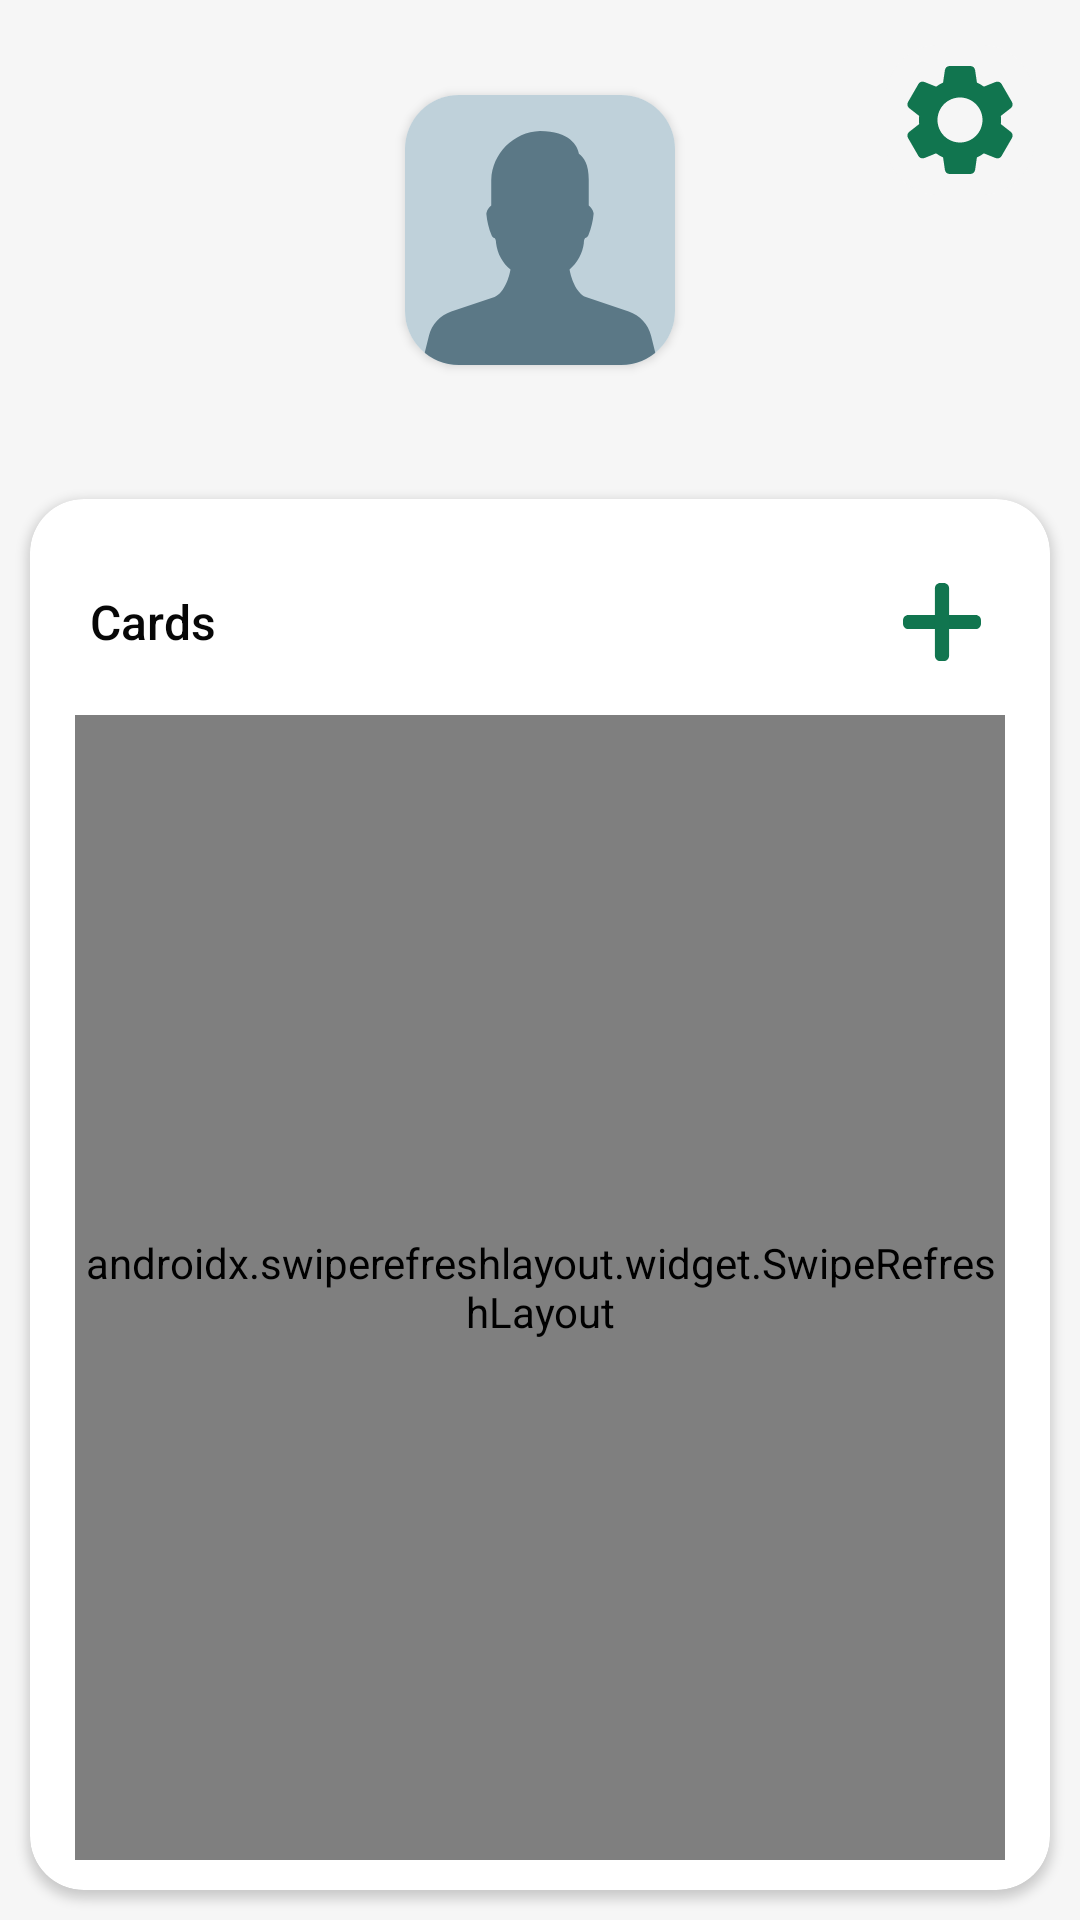

Write the Android layout XML for this screen, with the resource values it uses.
<!-- AndroidManifest.xml: application theme Theme.ClientMIR -->
<!-- res/layout/fragment_profile.xml -->
<?xml version="1.0" encoding="utf-8"?>
<androidx.constraintlayout.widget.ConstraintLayout xmlns:android="http://schemas.android.com/apk/res/android"
    xmlns:app="http://schemas.android.com/apk/res-auto"
    xmlns:tools="http://schemas.android.com/tools"
    android:layout_width="match_parent"
    android:layout_height="match_parent"
    android:background="#F6F6F6"
    tools:context=".ui.profile.ProfileFragment">

    <androidx.cardview.widget.CardView
        android:id="@+id/profileImageContainer"
        android:layout_width="0dp"
        android:layout_height="90dp"
        android:clickable="true"
        android:elevation="10dp"
        app:cardCornerRadius="18dp"
        app:layout_constraintBottom_toTopOf="@+id/prof_text_full_name"
        app:layout_constraintDimensionRatio="w,1:1"
        app:layout_constraintEnd_toEndOf="parent"
        app:layout_constraintStart_toStartOf="parent"
        app:layout_constraintTop_toTopOf="parent"
        app:layout_constraintVertical_bias="1.0">

        <ImageView
            android:layout_width="match_parent"
            android:layout_height="match_parent"
            android:background="@drawable/style_shape_user"
            android:backgroundTint="#BFD1DA"
            android:foregroundGravity="bottom"
            android:scaleType="fitCenter"
            app:srcCompat="@drawable/man" />
    </androidx.cardview.widget.CardView>

    <TextView
        android:id="@+id/prof_text_full_name"
        android:layout_width="wrap_content"
        android:layout_height="0dp"
        android:fontFamily="sans-serif"
        android:gravity="center"
        android:textColor="#0B0B0B"
        android:textSize="20sp"
        app:layout_constraintBottom_toTopOf="@+id/guideline3"
        app:layout_constraintEnd_toEndOf="parent"
        app:layout_constraintStart_toStartOf="parent"
        app:layout_constraintTop_toTopOf="@+id/guideline2" />

    <androidx.cardview.widget.CardView
        android:layout_width="match_parent"
        android:layout_height="0dp"
        android:layout_marginLeft="10dp"
        android:layout_marginRight="10dp"
        app:cardCornerRadius="18dp"
        app:cardElevation="2dp"
        app:layout_constraintBottom_toTopOf="@+id/guideline6"
        app:layout_constraintEnd_toEndOf="parent"
        app:layout_constraintStart_toStartOf="parent"
        app:layout_constraintTop_toTopOf="@+id/guideline3">

        <androidx.constraintlayout.widget.ConstraintLayout
            android:layout_width="match_parent"
            android:layout_height="match_parent"
            android:layout_marginTop="10dp">

            <androidx.swiperefreshlayout.widget.SwipeRefreshLayout
                android:id="@+id/refresh_recycler"
                android:layout_width="match_parent"
                android:layout_height="0dp"
                android:layout_marginStart="15dp"
                android:layout_marginEnd="15dp"
                android:layout_marginBottom="10dp"
                app:layout_constraintBottom_toBottomOf="parent"
                app:layout_constraintEnd_toEndOf="parent"
                app:layout_constraintStart_toStartOf="parent"
                app:layout_constraintTop_toBottomOf="@+id/tittle_recycler">

                <androidx.recyclerview.widget.RecyclerView
                    android:id="@+id/card_recycler"
                    android:layout_width="match_parent"
                    android:layout_height="match_parent" />

            </androidx.swiperefreshlayout.widget.SwipeRefreshLayout>


            <TextView
                android:id="@+id/tittle_recycler"
                android:layout_width="wrap_content"
                android:layout_height="0dp"
                android:layout_marginStart="20dp"
                android:fontFamily="sans-serif-medium"
                android:gravity="center_vertical"
                android:text="@string/tittle_recycler_cards"
                android:textColor="#070707"
                android:textSize="16sp"
                app:layout_constraintBottom_toTopOf="@+id/refresh_recycler"
                app:layout_constraintStart_toStartOf="parent"
                app:layout_constraintTop_toTopOf="parent"
                app:layout_constraintVertical_chainStyle="packed"
                app:layout_constraintVertical_weight="1" />

            <androidx.cardview.widget.CardView
                android:layout_width="52dp"
                android:layout_height="52dp"
                android:layout_marginTop="5dp"
                android:layout_marginRight="10dp"
                android:layout_marginBottom="5dp"
                app:cardCornerRadius="30dp"
                app:cardElevation="0dp"
                app:layout_constraintBottom_toTopOf="@+id/refresh_recycler"
                app:layout_constraintDimensionRatio="1:1"
                app:layout_constraintEnd_toEndOf="parent"
                app:layout_constraintTop_toTopOf="parent">

                <androidx.constraintlayout.widget.ConstraintLayout
                    android:id="@+id/prof_lay_add_card"
                    android:layout_width="match_parent"
                    android:layout_height="match_parent"
                    android:background="?android:attr/selectableItemBackground"
                    android:clickable="true">

                    <ImageView
                        android:layout_width="match_parent"
                        android:layout_height="match_parent"
                        android:layout_margin="13dp"
                        app:layout_constraintBottom_toBottomOf="parent"
                        app:layout_constraintEnd_toEndOf="parent"
                        app:layout_constraintStart_toStartOf="parent"
                        app:layout_constraintTop_toTopOf="parent"
                        app:srcCompat="@drawable/plus" />
                </androidx.constraintlayout.widget.ConstraintLayout>
            </androidx.cardview.widget.CardView>

        </androidx.constraintlayout.widget.ConstraintLayout>
    </androidx.cardview.widget.CardView>

    <androidx.constraintlayout.widget.Guideline
        android:id="@+id/guideline2"
        android:layout_width="wrap_content"
        android:layout_height="wrap_content"
        android:orientation="horizontal"
        app:layout_constraintGuide_percent="0.19" />

    <androidx.constraintlayout.widget.Guideline
        android:id="@+id/guideline3"
        android:layout_width="wrap_content"
        android:layout_height="wrap_content"
        android:orientation="horizontal"
        app:layout_constraintGuide_percent="0.26" />

    <androidx.constraintlayout.widget.Guideline
        android:id="@+id/guideline6"
        android:layout_width="wrap_content"
        android:layout_height="wrap_content"
        android:orientation="horizontal"
        app:layout_constraintGuide_end="10dp" />

    <androidx.cardview.widget.CardView
        android:layout_width="50dp"
        android:layout_height="50dp"
        android:layout_marginTop="15dp"
        android:layout_marginEnd="15dp"
        app:cardBackgroundColor="@color/background_color_small_btn"
        app:cardCornerRadius="18dp"
        app:cardElevation="0dp"
        app:layout_constraintEnd_toEndOf="parent"
        app:layout_constraintTop_toTopOf="parent">

        <androidx.constraintlayout.widget.ConstraintLayout
            android:id="@+id/prof_lay_setting"
            android:layout_width="match_parent"
            android:layout_height="match_parent"
            android:background="?android:attr/selectableItemBackground"
            android:clickable="true">

            <ImageView
                android:layout_width="0dp"
                android:layout_height="0dp"
                android:layout_margin="7dp"
                app:layout_constraintBottom_toBottomOf="parent"
                app:layout_constraintDimensionRatio=""
                app:layout_constraintEnd_toEndOf="parent"
                app:layout_constraintStart_toStartOf="parent"
                app:layout_constraintTop_toTopOf="parent"
                app:srcCompat="@drawable/gear" />

        </androidx.constraintlayout.widget.ConstraintLayout>
    </androidx.cardview.widget.CardView>

</androidx.constraintlayout.widget.ConstraintLayout>
<!-- resources referenced by this layout -->
<resources>
  <color name="background_color_small_btn">#ffF6f6f6</color>
  <!-- drawable man (drawable) -->
  <?xml version="1.0" encoding="utf-8"?>
  <vector xmlns:android="http://schemas.android.com/apk/res/android"
      android:width="512dp"
      android:height="512dp"
      android:viewportWidth="512"
      android:viewportHeight="512">
  
      <path
          android:fillColor="#5b7886"
          android:pathData="M511.676,498.752l-12.8-51.2c-6.073-24.838-24.485-44.813-48.747-52.885l-93.867-31.275 c-22.891-9.536-33.365-46.4-35.627-60.395c17.442-14.504,28.665-35.14,31.36-57.664c-0.385-3.847,0.523-7.713,2.581-10.987 c3.326-0.833,6.049-3.215,7.317-6.4c6.142-14.872,9.997-30.588,11.435-46.613c0.003-0.871-0.104-1.738-0.32-2.581 c-1.528-6.227-5.189-11.722-10.347-15.531v-56.555c0-34.368-10.496-48.469-21.547-56.64C339.004,33.472,321.276,0,255.996,0 c-57.917,2.332-104.335,48.75-106.667,106.667v56.555c-5.158,3.809-8.819,9.304-10.347,15.531c-0.216,0.843-0.323,1.711-0.32,2.581 c1.436,16.033,5.291,31.756,11.435,46.635c0.924,3.015,3.347,5.334,6.4,6.123c1.195,0.597,3.435,3.691,3.435,11.243 c2.711,22.588,13.999,43.271,31.531,57.771c-2.24,13.973-12.651,50.816-34.901,60.117l-94.699,31.445 c-24.243,8.071-42.643,28.026-48.725,52.843l-12.8,51.2c-1.449,5.71,2.005,11.514,7.715,12.963c0.853,0.217,1.73,0.327,2.61,0.328 h490.667c5.891-0.002,10.665-4.779,10.664-10.67C511.993,500.461,511.886,499.595,511.676,498.752z" />
  </vector>
  <!-- drawable plus (drawable) -->
  <?xml version="1.0" encoding="utf-8"?>
  <vector xmlns:android="http://schemas.android.com/apk/res/android"
      android:width="469.33333dp"
      android:height="469.33333dp"
      android:viewportWidth="469.33333"
      android:viewportHeight="469.33333">
  
      <path
          android:fillColor="#11754f"
          android:pathData="M437.332031 192h-405.332031c-17.664062 0-32 14.335938-32 32v21.332031c0 17.664063 14.335938 32 32 32h405.332031c17.664063 0 32-14.335937 32-32v-21.332031c0-17.664062-14.335937-32-32-32zm0 0" />
      <path
          android:fillColor="#11754f"
          android:pathData="M192 32v405.332031c0 17.664063 14.335938 32 32 32h21.332031c17.664063 0 32-14.335937 32-32v-405.332031c0-17.664062-14.335937-32-32-32h-21.332031c-17.664062 0-32 14.335938-32 32zm0 0" />
  </vector>
  <!-- drawable style_shape_user (drawable) -->
  <?xml version="1.0" encoding="utf-8"?>
  <shape xmlns:android="http://schemas.android.com/apk/res/android">
      <padding
          android:left="5dp"
          android:right="5dp"
          android:top="12dp" />
  </shape>
  <string name="tittle_recycler_cards">Cards</string>
  <style name="Theme.ClientMIR" parent="Theme.MaterialComponents.DayNight.DarkActionBar">
          
          <item name="colorPrimary">@color/mir_color</item>
          <item name="colorPrimaryVariant">@color/mir_color_upd</item>
          <item name="colorOnPrimary">@color/white</item>
          
          <item name="colorSecondary">@color/teal_200</item>
          <item name="colorSecondaryVariant">@color/teal_700</item>
          <item name="colorOnSecondary">@color/black</item>
          
          <item name="android:statusBarColor" tools:targetApi="l">?attr/colorPrimaryVariant</item>
          
      </style>
  <color name="mir_color">#FF11754F</color>
  <color name="mir_color_upd">#FF0C6A45</color>
  <color name="white">#FFFFFFFF</color>
  <color name="teal_200">#FF03DAC5</color>
  <color name="teal_700">#FF018786</color>
  <color name="black">#FF000000</color>
</resources>
